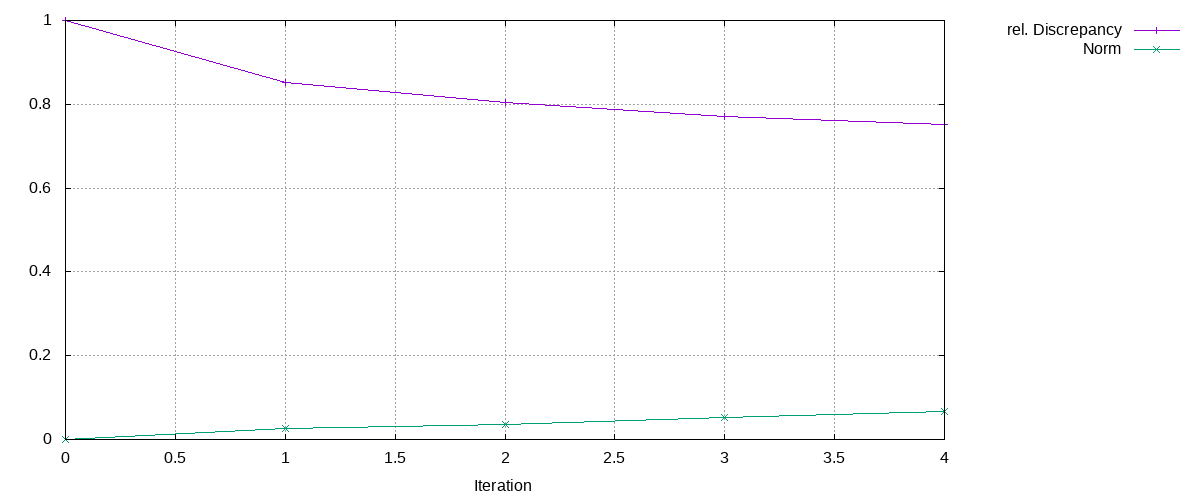

The file beside this chart, header and first rows:
Iteration, rel. Discrepancy, Norm
0, 1, 0
1, 0.8524, 0.02544
2, 0.8051, 0.03608
3, 0.7706, 0.05218
4, 0.7508, 0.06631
